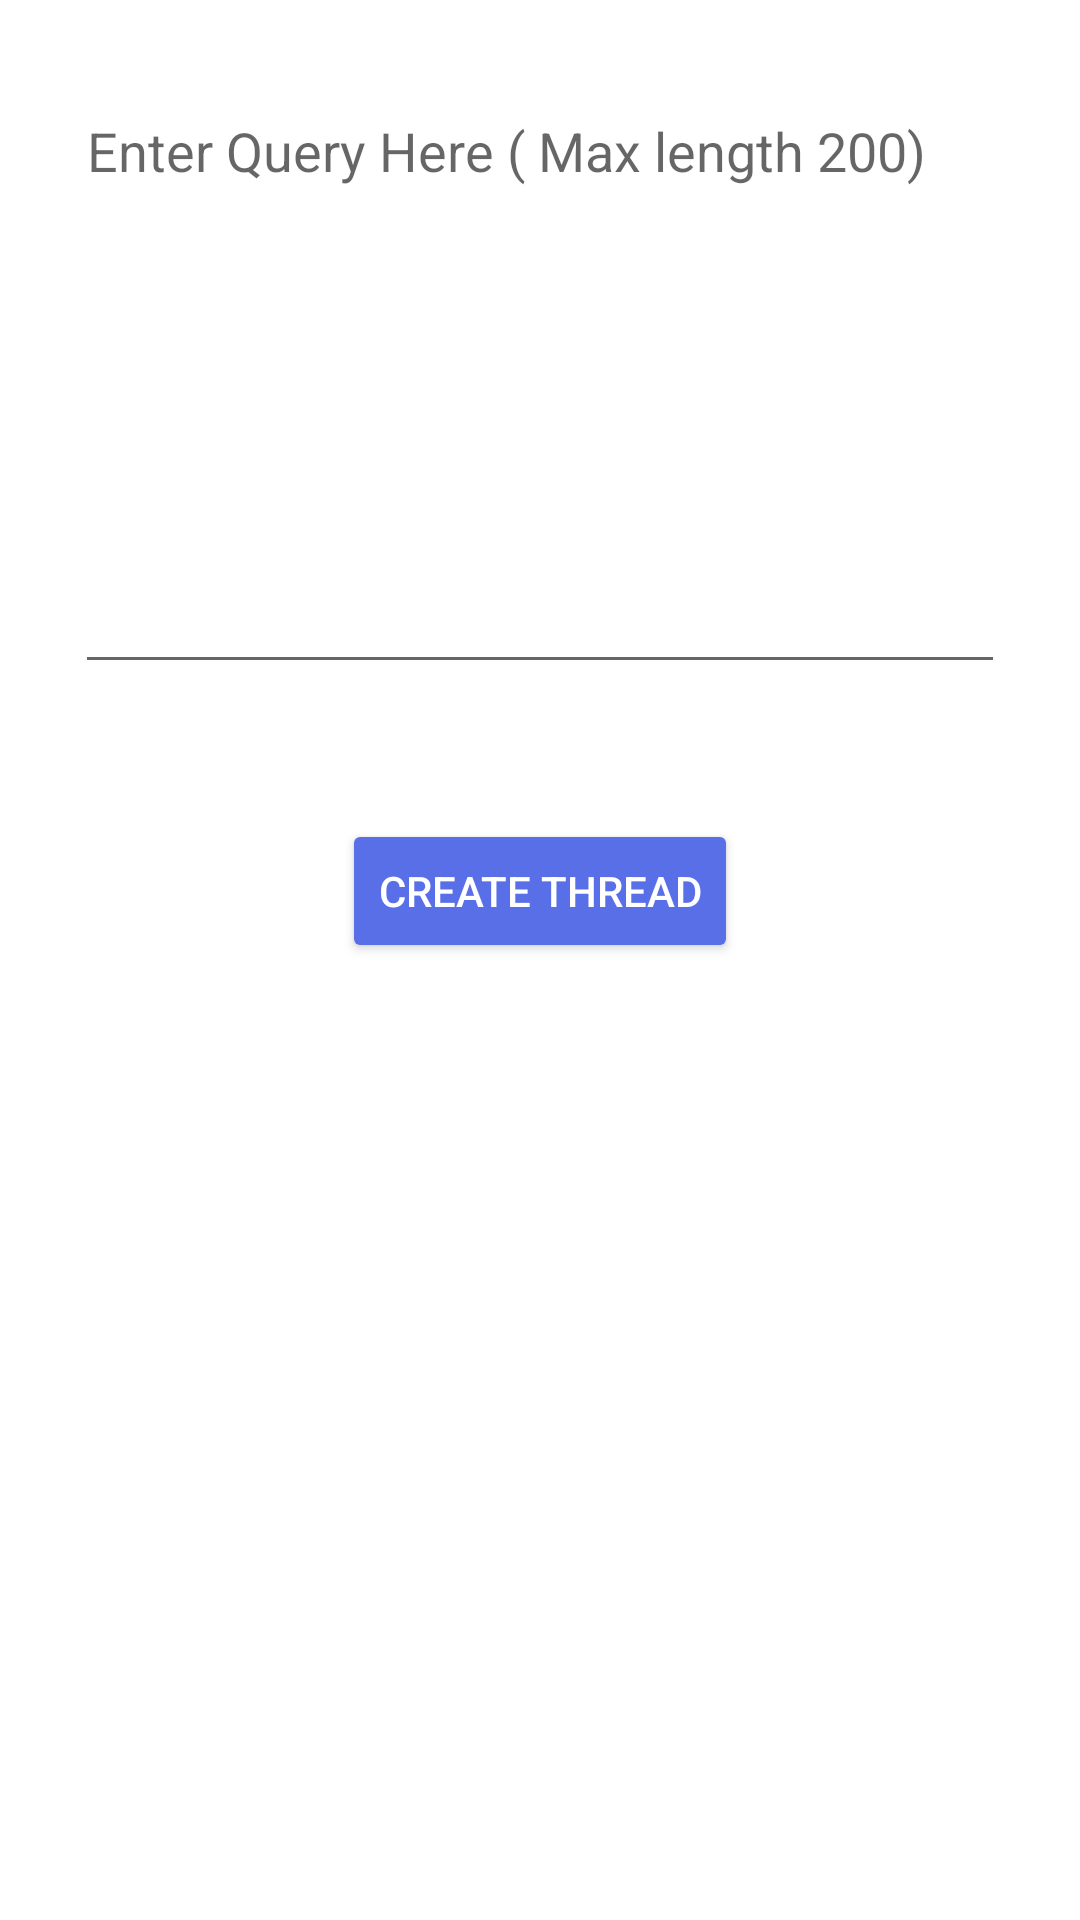

Produce the Android XML layout that renders to this screen, including the resource entries it uses.
<!-- AndroidManifest.xml: application theme Theme.VipsQuoraApp -->
<!-- res/layout/activity_create_thread.xml -->
<?xml version="1.0" encoding="utf-8"?>
<androidx.constraintlayout.widget.ConstraintLayout xmlns:android="http://schemas.android.com/apk/res/android"
    xmlns:app="http://schemas.android.com/apk/res-auto"
    xmlns:tools="http://schemas.android.com/tools"
    android:layout_width="match_parent"
    android:layout_height="match_parent"
    tools:context=".Threads.CreateThread">

    <EditText
        android:id="@+id/editTextTextMultiLine"
        android:layout_width="0dp"
        android:layout_height="200dp"
        android:layout_marginStart="25dp"
        android:layout_marginTop="28dp"
        android:layout_marginEnd="25dp"
        android:ems="10"
        android:gravity="start|top"
        android:hint="Enter Query Here ( Max length 200)"
        android:inputType="textMultiLine"
        android:maxLength="200"
        app:layout_constraintEnd_toEndOf="parent"
        app:layout_constraintStart_toStartOf="parent"
        app:layout_constraintTop_toTopOf="parent" />

    <Button
        android:id="@+id/createThreadButton"
        android:layout_width="wrap_content"
        android:layout_height="wrap_content"
        android:layout_marginTop="45dp"
        android:backgroundTint="#596FE8"
        android:text="Create Thread"
        android:textColor="#ffffff"
        app:layout_constraintEnd_toEndOf="parent"
        app:layout_constraintStart_toStartOf="parent"
        app:layout_constraintTop_toBottomOf="@+id/editTextTextMultiLine" />
</androidx.constraintlayout.widget.ConstraintLayout>
<!-- resources referenced by this layout -->
<resources>
  <style name="Theme.VipsQuoraApp" parent="Theme.MaterialComponents.DayNight.DarkActionBar">
          
          <item name="colorPrimary">@color/purple_500</item>
          <item name="colorPrimaryVariant">@color/purple_700</item>
          <item name="colorOnPrimary">@color/white</item>
          
          <item name="colorSecondary">@color/teal_200</item>
          <item name="colorSecondaryVariant">@color/teal_700</item>
          <item name="colorOnSecondary">@color/black</item>
          
          <item name="android:statusBarColor" tools:targetApi="l">?attr/colorPrimaryVariant</item>
          
      </style>
  <!-- not gathered from this repository: default colours our renderer supplied (Android Studio template values) -->
  <color name="purple_500">#FF6200EE</color>
  <color name="purple_700">#FF3700B3</color>
  <color name="teal_200">#FF03DAC5</color>
  <color name="teal_700">#FF018786</color>
  <color name="black">#FF000000</color>
  <color name="white">#FFFFFFFF</color>
</resources>
